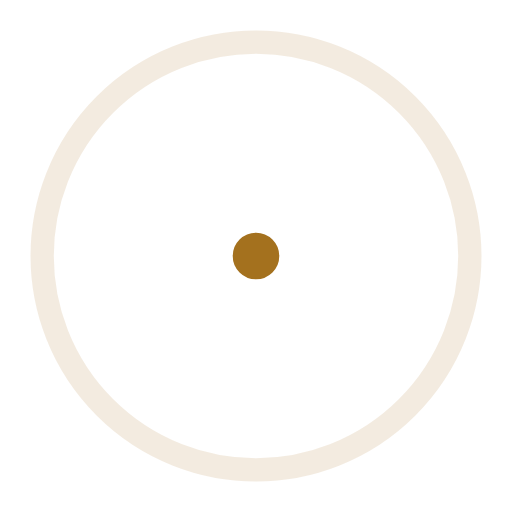
t = 0.00 s
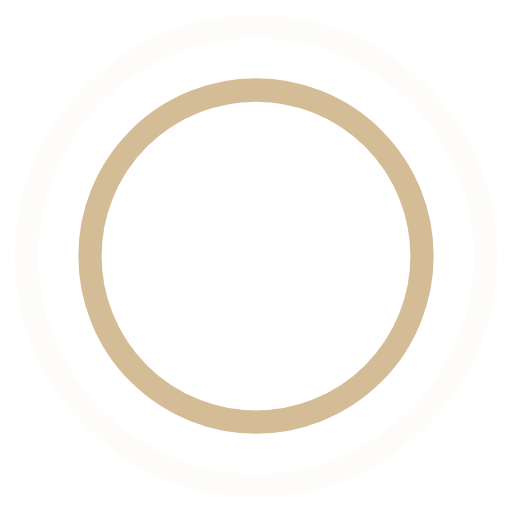
t = 0.45 s
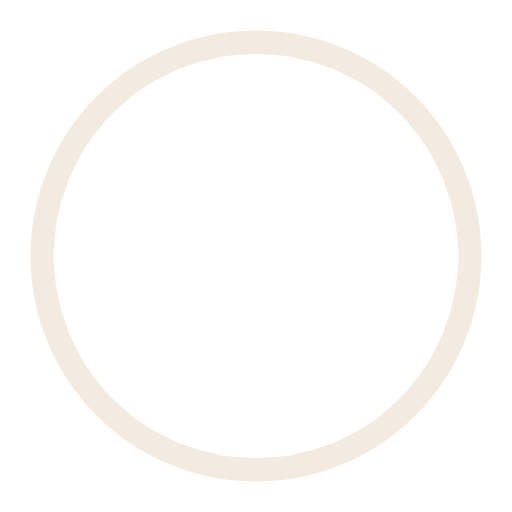
t = 0.90 s
t = 1.35 s: frame unchanged from t = 0.45 s, image omitted

The animated SVG that drew these frames (rendered in a browser with its animation timeline set to each time). Animation: 4 SMIL elements (animate=4); one cycle of 1.80 s, repeats indefinitely.

<!-- By Sam Herbert (@sherb), for everyone. More @ http://goo.gl/7AJzbL -->
<svg width="105" height="80" viewBox="0 0 44 44" xmlns="http://www.w3.org/2000/svg" stroke="#a4711e">
    <g fill="none" fill-rule="evenodd" stroke-width="2">
        <circle cx="22" cy="22" r="1">
            <animate attributeName="r"
                begin="0s" dur="1.8s"
                values="1; 20"
                calcMode="spline"
                keyTimes="0; 1"
                keySplines="0.165, 0.84, 0.44, 1"
                repeatCount="indefinite" />
            <animate attributeName="stroke-opacity"
                begin="0s" dur="1.8s"
                values="1; 0"
                calcMode="spline"
                keyTimes="0; 1"
                keySplines="0.3, 0.61, 0.355, 1"
                repeatCount="indefinite" />
        </circle>
        <circle cx="22" cy="22" r="1">
            <animate attributeName="r"
                begin="-0.9s" dur="1.8s"
                values="1; 20"
                calcMode="spline"
                keyTimes="0; 1"
                keySplines="0.165, 0.84, 0.44, 1"
                repeatCount="indefinite" />
            <animate attributeName="stroke-opacity"
                begin="-0.9s" dur="1.8s"
                values="1; 0"
                calcMode="spline"
                keyTimes="0; 1"
                keySplines="0.3, 0.61, 0.355, 1"
                repeatCount="indefinite" />
        </circle>
    </g>
</svg>
